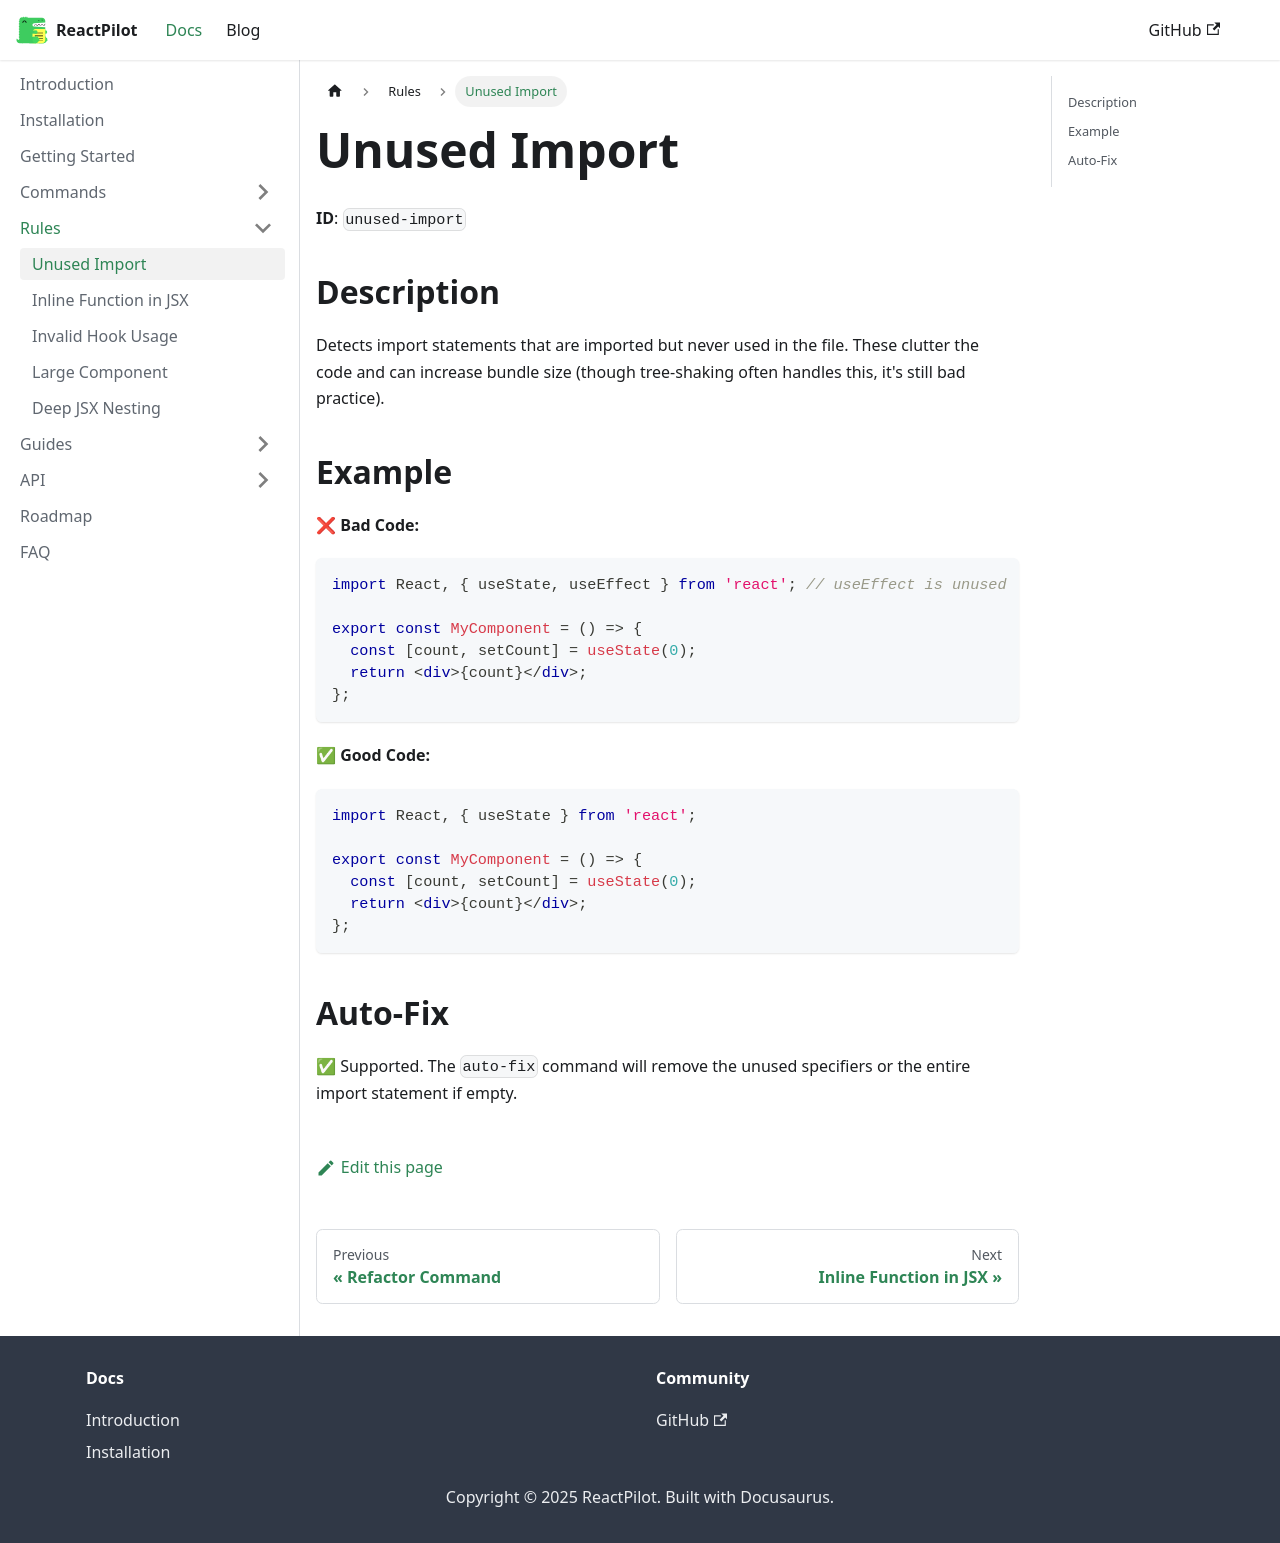

repository: CO-Pratham/reactpilot-docs · page: docs/rules/unused-import.html · generator: docusaurus

# Unused Import

**ID**: `unused-import`

## Description

Detects import statements that are imported but never used in the file. These clutter the code and can increase bundle size (though tree-shaking often handles this, it's still bad practice).

## Example

**❌ Bad Code:**

```tsx
import React, { useState, useEffect } from 'react'; // useEffect is unused

export const MyComponent = () => {
  const [count, setCount] = useState(0);
  return <div>{count}</div>;
};
```

**✅ Good Code:**

```tsx
import React, { useState } from 'react';

export const MyComponent = () => {
  const [count, setCount] = useState(0);
  return <div>{count}</div>;
};
```

## Auto-Fix

✅ Supported. The `auto-fix` command will remove the unused specifiers or the entire import statement if empty.
